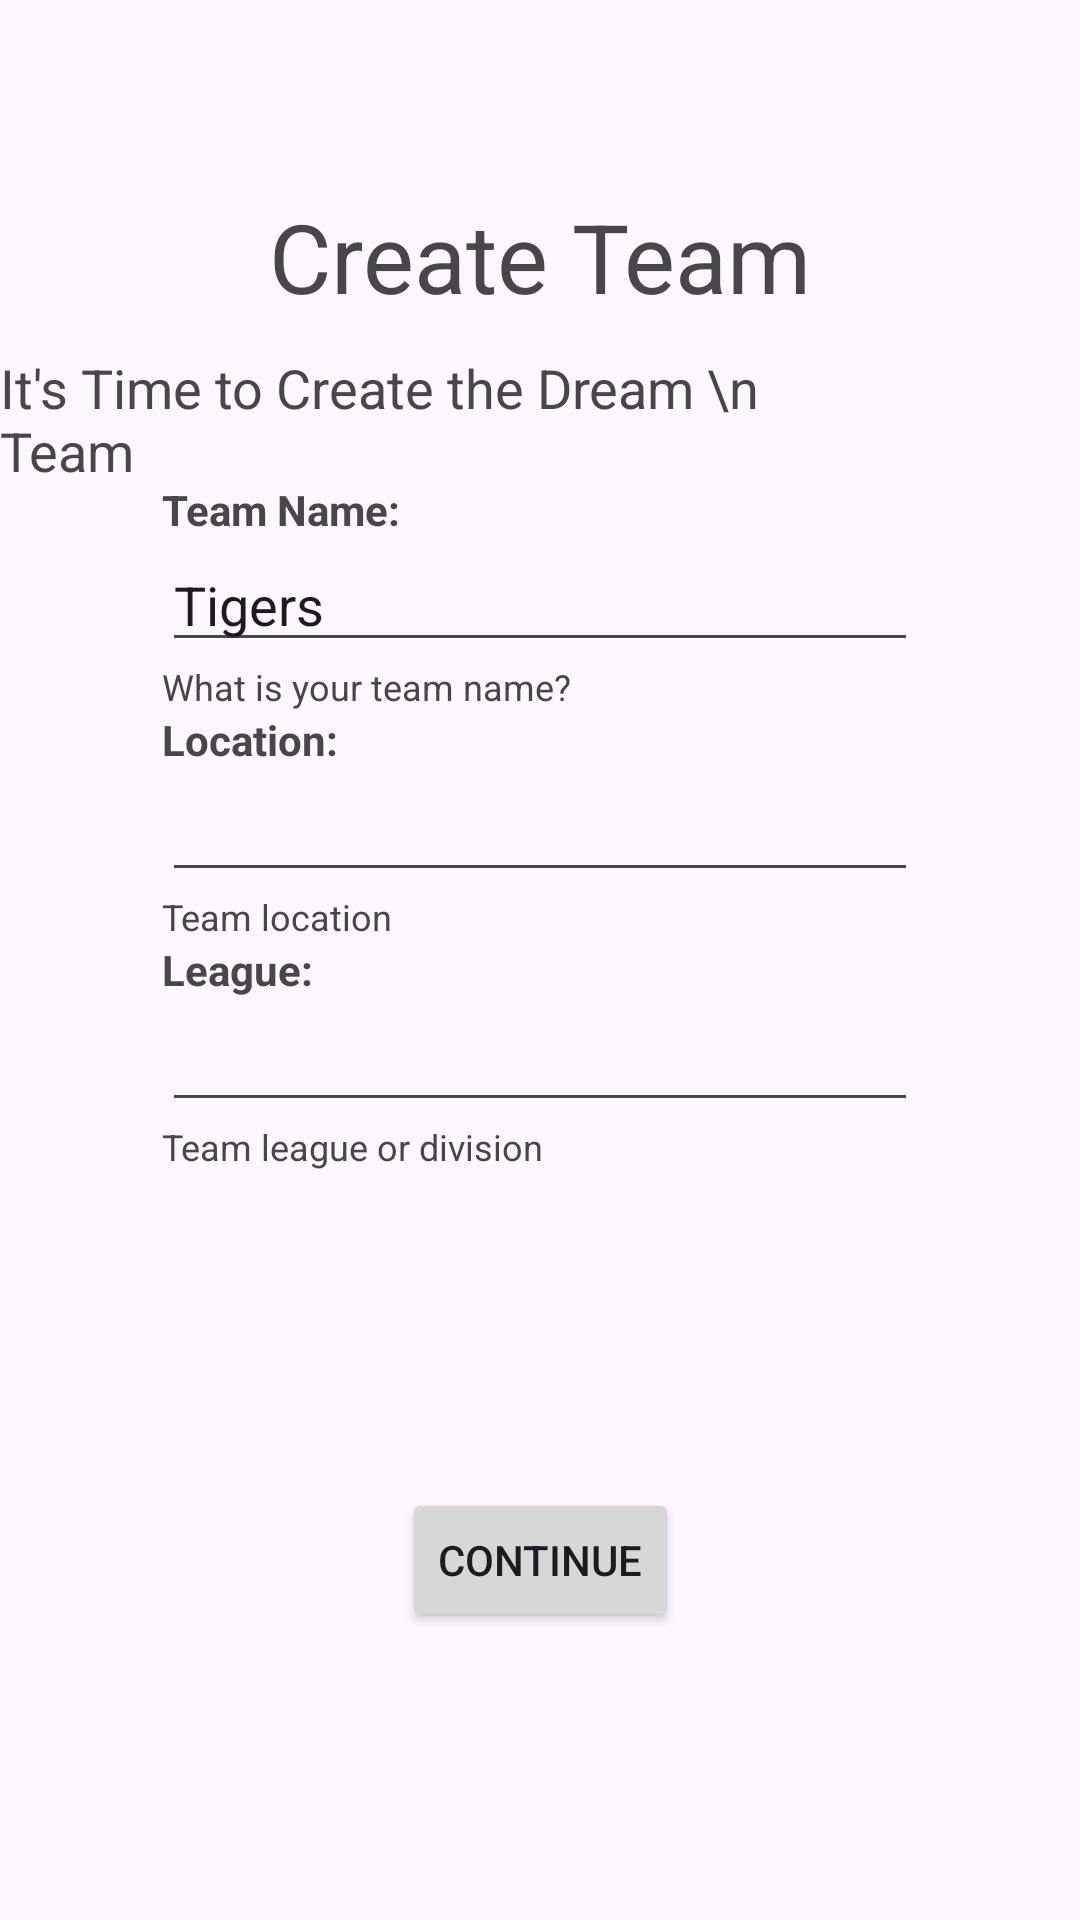

Here is an Android app screen rendered from its layout file. Give the layout XML and the strings, colors and styles it references.
<!-- AndroidManifest.xml: application theme Theme.HuddleUpFrontend -->
<!-- res/layout/create_team_page.xml -->
<?xml version="1.0" encoding="utf-8"?>
<androidx.constraintlayout.widget.ConstraintLayout xmlns:android="http://schemas.android.com/apk/res/android"
    xmlns:app="http://schemas.android.com/apk/res-auto"
    xmlns:tools="http://schemas.android.com/tools"
    android:layout_width="match_parent"
    android:layout_height="match_parent"
    tools:context=".Ui.CreateTeamActivity">

    <TextView
        android:id="@+id/textView2"
        android:layout_width="wrap_content"
        android:layout_height="wrap_content"
        android:text="Create Team"
        android:textSize="32dp"
        app:layout_constraintEnd_toStartOf="@+id/guideline"
        app:layout_constraintStart_toStartOf="@+id/guideline2"
        app:layout_constraintTop_toTopOf="@+id/guideline3" />

    <TextView
        android:id="@+id/textView3"
        android:layout_width="wrap_content"
        android:layout_height="wrap_content"
        android:layout_marginTop="10dp"
        android:text="It's Time to Create the Dream \n                     Team"
        android:textSize="18dp"
        app:layout_constraintEnd_toStartOf="@+id/guideline"
        app:layout_constraintStart_toStartOf="@+id/guideline2"
        app:layout_constraintTop_toBottomOf="@+id/textView2" />

    <TextView
        android:id="@+id/textView4"
        android:layout_width="wrap_content"
        android:layout_height="wrap_content"
        android:text="Team Name:"
        android:textStyle="bold"
        app:layout_constraintBottom_toTopOf="@+id/teamName"
        app:layout_constraintStart_toStartOf="@+id/guideline2" />

    <EditText
        android:id="@+id/teamName"
        android:layout_width="0dp"
        android:layout_height="wrap_content"
        android:text="Tigers"
        app:layout_constraintEnd_toStartOf="@+id/guideline"
        app:layout_constraintStart_toStartOf="@+id/guideline2"
        app:layout_constraintTop_toTopOf="@+id/guideline5" />

    <TextView
        android:id="@+id/textView5"
        android:layout_width="wrap_content"
        android:layout_height="wrap_content"
        android:text="What is your team name?"
        android:textSize="12dp"
        app:layout_constraintStart_toStartOf="@+id/guideline2"
        app:layout_constraintTop_toBottomOf="@+id/teamName" />

    <TextView
        android:id="@+id/textView6"
        android:layout_width="wrap_content"
        android:layout_height="wrap_content"
        android:text="Location:"
        android:textStyle="bold"
        app:layout_constraintStart_toStartOf="@+id/guideline2"
        app:layout_constraintTop_toBottomOf="@+id/textView5" />

    <EditText
        android:id="@+id/teamLocation"
        android:layout_width="0dp"
        android:layout_height="wrap_content"
        app:layout_constraintEnd_toStartOf="@+id/guideline"
        app:layout_constraintStart_toStartOf="@+id/guideline2"
        app:layout_constraintTop_toBottomOf="@+id/textView6" />

    <TextView
        android:id="@+id/textView7"
        android:layout_width="wrap_content"
        android:layout_height="wrap_content"
        android:text="Team location"
        android:textSize="12dp"
        app:layout_constraintStart_toStartOf="@+id/guideline2"
        app:layout_constraintTop_toBottomOf="@+id/teamLocation" />

    <TextView
        android:id="@+id/textView8"
        android:layout_width="wrap_content"
        android:layout_height="wrap_content"
        android:text="League:"
        android:textStyle="bold"
        app:layout_constraintStart_toStartOf="@+id/guideline2"
        app:layout_constraintTop_toBottomOf="@+id/textView7" />

    <EditText
        android:id="@+id/teamLeague"
        android:layout_width="0dp"
        android:layout_height="wrap_content"
        app:layout_constraintEnd_toStartOf="@+id/guideline"
        app:layout_constraintStart_toStartOf="@+id/guideline2"
        app:layout_constraintTop_toBottomOf="@+id/textView8" />

    <TextView
        android:id="@+id/textView9"
        android:layout_width="wrap_content"
        android:layout_height="wrap_content"
        android:text="Team league or division"
        android:textSize="12dp"
        app:layout_constraintStart_toStartOf="@+id/guideline2"
        app:layout_constraintTop_toBottomOf="@+id/teamLeague" />

    <androidx.constraintlayout.widget.Guideline
        android:id="@+id/guideline3"
        android:layout_width="wrap_content"
        android:layout_height="wrap_content"
        android:orientation="horizontal"
        app:layout_constraintGuide_percent="0.10" />

    <androidx.constraintlayout.widget.Guideline
        android:id="@+id/guideline4"
        android:layout_width="wrap_content"
        android:layout_height="wrap_content"
        android:orientation="horizontal"
        app:layout_constraintGuide_percent="0.85" />

    <androidx.constraintlayout.widget.Guideline
        android:id="@+id/guideline"
        android:layout_width="wrap_content"
        android:layout_height="wrap_content"
        android:orientation="vertical"
        app:layout_constraintGuide_percent="0.85" />

    <androidx.constraintlayout.widget.Guideline
        android:id="@+id/guideline2"
        android:layout_width="wrap_content"
        android:layout_height="wrap_content"
        android:orientation="vertical"
        app:layout_constraintGuide_percent="0.15" />

    <androidx.constraintlayout.widget.Guideline
        android:id="@+id/guideline5"
        android:layout_width="wrap_content"
        android:layout_height="wrap_content"
        android:orientation="horizontal"
        app:layout_constraintGuide_percent="0.28" />

    <Button
        android:id="@+id/btnContinue"
        android:layout_width="wrap_content"
        android:layout_height="wrap_content"
        android:text="Continue"
        app:layout_constraintBottom_toTopOf="@+id/guideline4"
        app:layout_constraintEnd_toStartOf="@+id/guideline"
        app:layout_constraintStart_toStartOf="@+id/guideline2" />

</androidx.constraintlayout.widget.ConstraintLayout>
<!-- resources referenced by this layout -->
<resources>
  <style name="Theme.HuddleUpFrontend" parent="Base.Theme.HuddleUpFrontend" />
  <style name="Base.Theme.HuddleUpFrontend" parent="Theme.Material3.DayNight.NoActionBar">
          
          
      </style>
</resources>
